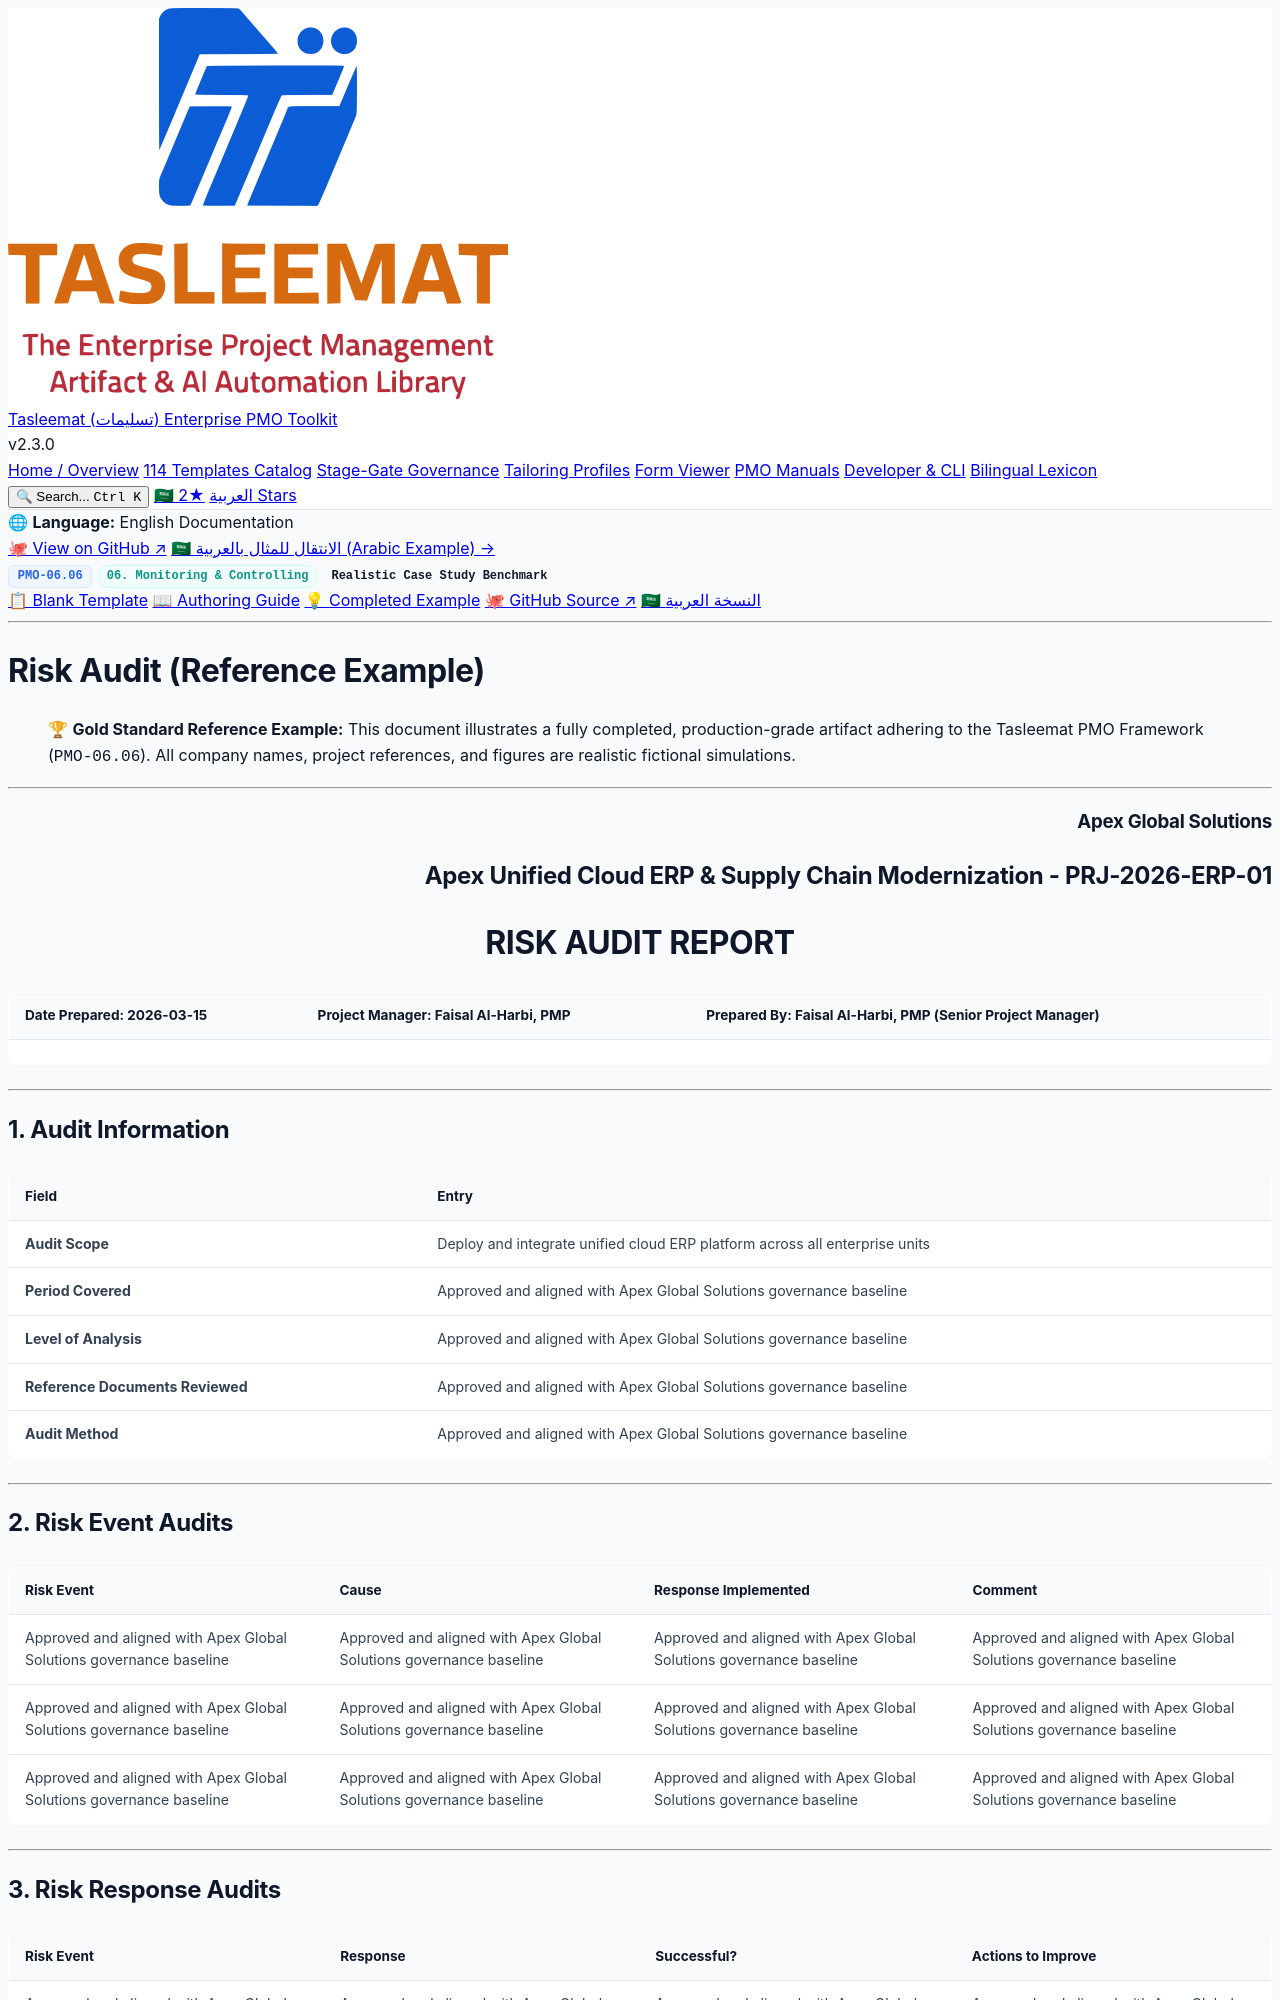

repository: fakhruldeen/Tasleemat · page: examples/en/06_Monitoring_and_Controlling/06_06_Risk_Audit_Example.html · generator: jekyll

<div class="lang-switch-bar">
  <span class="lang-switch-label">🌐 <strong>Language:</strong> English Documentation</span>
  <div class="lang-switch-actions">
    <a class="lang-switch-btn github-btn" href="https://github.com/fakhruldeen/Tasleemat/blob/main/examples/en/06_Monitoring_and_Controlling/06_Risk_Audit/06_06_Risk_Audit_Example.md" target="_blank" rel="noopener noreferrer">🐙 View on GitHub ↗</a>
    <a class="lang-switch-btn" href="../../ar/06_المراقبة_والتحكم/06_06_تدقيق_المخاطر_مثال.html">🇸🇦 الانتقال للمثال بالعربية (Arabic Example) →</a>
  </div>
</div>

<div class="deliverable-header-card">
  <div class="deliverable-badge-row">
    <span class="badge badge-code">PMO-06.06</span>
    <span class="badge badge-phase">06. Monitoring & Controlling</span>
    <span class="badge badge-example">Realistic Case Study Benchmark</span>
  </div>
  <div class="deliverable-nav-pills">
    <a class="nav-pill" href="../../../forms/en/06_Monitoring_and_Controlling/06_06_Risk_Audit_Template.html">📋 Blank Template</a>
    <a class="nav-pill" href="../../../guides/en/06_Monitoring_and_Controlling/06_06_Risk_Audit_Guide.html">📖 Authoring Guide</a>
    <a class="nav-pill active" href="#">💡 Completed Example</a>
    <a class="nav-pill github-pill" href="https://github.com/fakhruldeen/Tasleemat/blob/main/examples/en/06_Monitoring_and_Controlling/06_Risk_Audit/06_06_Risk_Audit_Example.md" target="_blank" rel="noopener noreferrer">🐙 GitHub Source ↗</a>
    <a class="nav-pill lang-pill" href="../../ar/06_المراقبة_والتحكم/06_06_تدقيق_المخاطر_مثال.html">🇸🇦 النسخة العربية</a>
  </div>
</div>

---

---
type: Example
token_pointer: /_tokens/examples/en/06_Monitoring_and_Controlling/06_Risk_Audit/06_06_Risk_Audit_Example.npy
token_count: 1403
tokenizer_model_id: tiktoken/o200k_base
created_at: '2026-10-06T16:05:29.253541+00:00'
---

# Risk Audit (Reference Example)
> 🏆 **Gold Standard Reference Example:** This document illustrates a fully completed, production-grade artifact adhering to the Tasleemat PMO Framework (`PMO-06.06`). All company names, project references, and figures are realistic fictional simulations.

---

<h3 align="right">Apex Global Solutions</h3>
<h2 align="right">Apex Unified Cloud ERP & Supply Chain Modernization - PRJ-2026-ERP-01</h2>
<h1 align="center">RISK AUDIT REPORT</h1>

| **Date Prepared:** 2026-03-15 | **Project Manager:** Faisal Al-Harbi, PMP | **Prepared By:** Faisal Al-Harbi, PMP (Senior Project Manager) |
| :--- | :--- | :--- |

---

## 1. Audit Information

| Field | Entry |
| :--- | :--- |
| **Audit Scope** | Deploy and integrate unified cloud ERP platform across all enterprise units |
| **Period Covered** | Approved and aligned with Apex Global Solutions governance baseline |
| **Level of Analysis** | Approved and aligned with Apex Global Solutions governance baseline |
| **Reference Documents Reviewed** | Approved and aligned with Apex Global Solutions governance baseline |
| **Audit Method** | Approved and aligned with Apex Global Solutions governance baseline |

---
